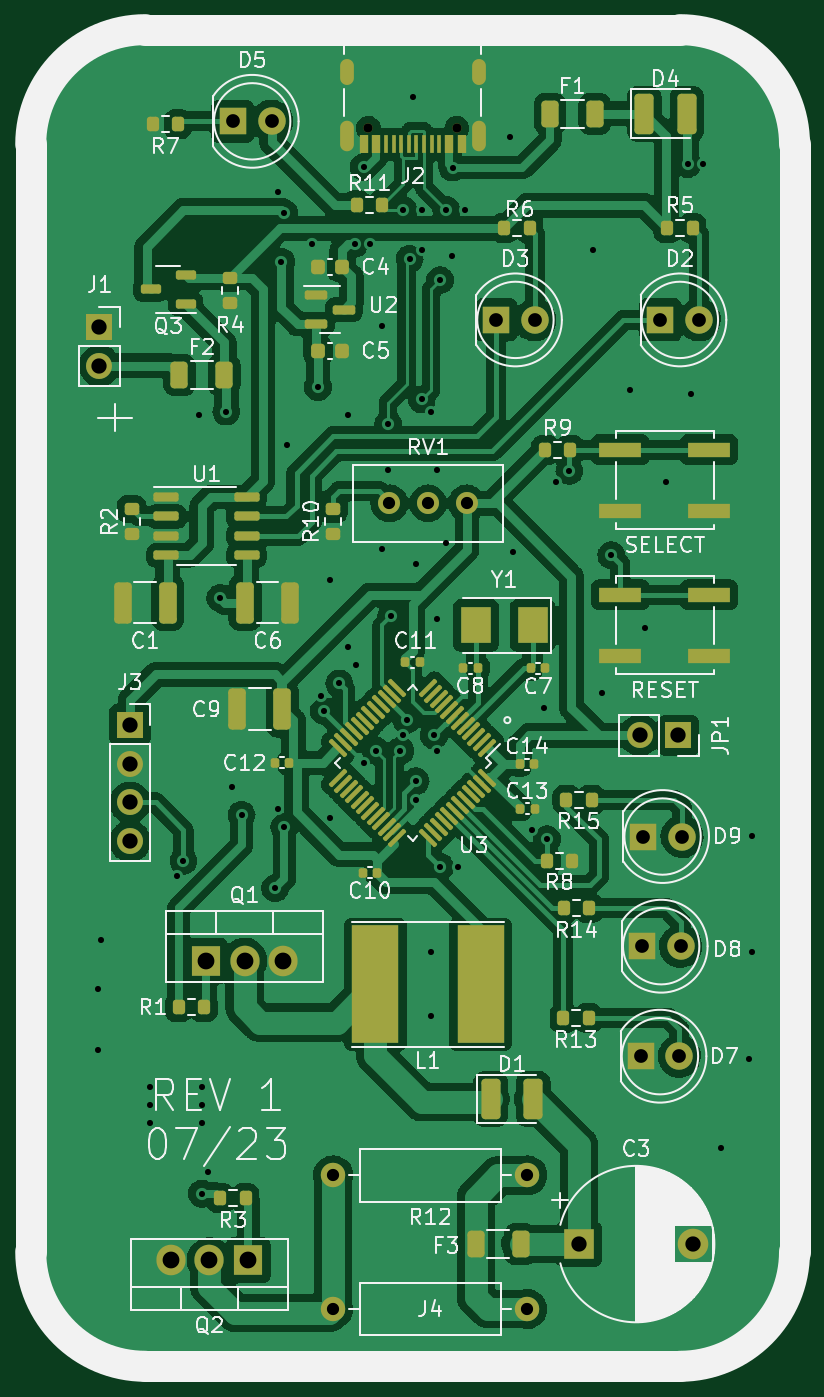
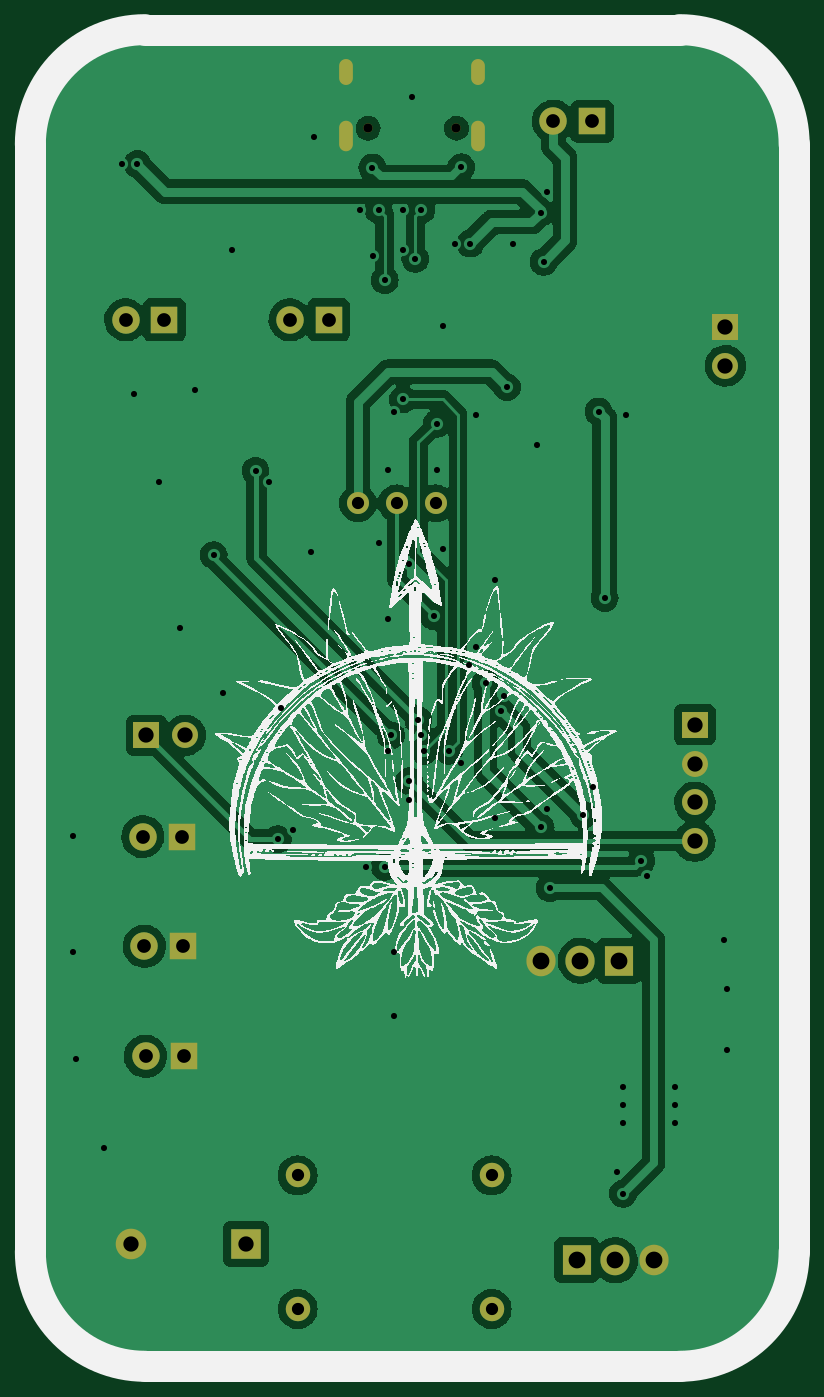
Circuit board: 11 layer files. Board 50.0 x 87.5 mm.
- bottom_copper: Open-Tens-B_Cu.gbr (133725 bytes)
- bottom_mask: Open-Tens-B_Mask.gbr (2294 bytes)
- paste: Open-Tens-B_Paste.gbr (458 bytes)
- bottom_silk: Open-Tens-B_Silkscreen.gbr (210816 bytes)
- outline: Open-Tens-Edge_Cuts.gbr (998 bytes)
- top_copper: Open-Tens-F_Cu.gbr (297883 bytes)
- top_mask: Open-Tens-F_Mask.gbr (9510 bytes)
- paste: Open-Tens-F_Paste.gbr (7686 bytes)
- top_silk: Open-Tens-F_Silkscreen.gbr (63218 bytes)
- drill: Open-Tens-NPTH.drl (371 bytes)
- drill: Open-Tens-PTH.drl (2834 bytes)

=== bottom_copper: Open-Tens-B_Cu.gbr (133725 bytes, source omitted) ===
=== bottom_mask: Open-Tens-B_Mask.gbr ===
%TF.GenerationSoftware,KiCad,Pcbnew,(6.0.11)*%
%TF.CreationDate,2023-07-13T20:03:18-03:00*%
%TF.ProjectId,Open-Tens,4f70656e-2d54-4656-9e73-2e6b69636164,rev?*%
%TF.SameCoordinates,Original*%
%TF.FileFunction,Soldermask,Bot*%
%TF.FilePolarity,Negative*%
%FSLAX46Y46*%
G04 Gerber Fmt 4.6, Leading zero omitted, Abs format (unit mm)*
G04 Created by KiCad (PCBNEW (6.0.11)) date 2023-07-13 20:03:18*
%MOMM*%
%LPD*%
G01*
G04 APERTURE LIST*
%ADD10C,1.600000*%
%ADD11O,1.600000X1.600000*%
%ADD12R,1.700000X1.700000*%
%ADD13O,1.700000X1.700000*%
%ADD14C,1.440000*%
%ADD15R,1.905000X2.000000*%
%ADD16O,1.905000X2.000000*%
%ADD17C,0.600000*%
%ADD18O,0.900000X2.000000*%
%ADD19O,0.900000X1.700000*%
%ADD20R,1.800000X1.800000*%
%ADD21C,1.800000*%
%ADD22R,2.000000X2.000000*%
%ADD23C,2.000000*%
G04 APERTURE END LIST*
D10*
%TO.C,J4*%
X162300000Y-140950000D03*
D11*
X149600000Y-140950000D03*
%TD*%
D12*
%TO.C,JP1*%
X172200000Y-103400000D03*
D13*
X169660000Y-103400000D03*
%TD*%
D14*
%TO.C,RV1*%
X158350000Y-88200000D03*
X155810000Y-88200000D03*
X153270000Y-88200000D03*
%TD*%
D10*
%TO.C,R12*%
X162300000Y-132200000D03*
D11*
X149600000Y-132200000D03*
%TD*%
D15*
%TO.C,Q2*%
X144037258Y-137755000D03*
D16*
X141497258Y-137755000D03*
X138957258Y-137755000D03*
%TD*%
D15*
%TO.C,Q1*%
X141260000Y-118145000D03*
D16*
X143800000Y-118145000D03*
X146340000Y-118145000D03*
%TD*%
D12*
%TO.C,J3*%
X136300000Y-102700000D03*
D13*
X136300000Y-105240000D03*
X136300000Y-107780000D03*
X136300000Y-110320000D03*
%TD*%
D17*
%TO.C,J2*%
X157690000Y-63650000D03*
X151910000Y-63650000D03*
D18*
X159120000Y-64130000D03*
D19*
X159120000Y-59960000D03*
D18*
X150480000Y-64130000D03*
D19*
X150480000Y-59960000D03*
%TD*%
D12*
%TO.C,J1*%
X134300000Y-76660000D03*
D13*
X134300000Y-79200000D03*
%TD*%
D20*
%TO.C,D9*%
X169892500Y-110020000D03*
D21*
X172432500Y-110020000D03*
%TD*%
D20*
%TO.C,D8*%
X169800000Y-117200000D03*
D21*
X172340000Y-117200000D03*
%TD*%
%TO.C,D7*%
X172260000Y-124400000D03*
D20*
X169720000Y-124400000D03*
%TD*%
%TO.C,D5*%
X143025000Y-63200000D03*
D21*
X145565000Y-63200000D03*
%TD*%
D20*
%TO.C,D3*%
X160260000Y-76200000D03*
D21*
X162800000Y-76200000D03*
%TD*%
D20*
%TO.C,D2*%
X171025000Y-76200000D03*
D21*
X173565000Y-76200000D03*
%TD*%
D22*
%TO.C,C3*%
X165682323Y-136700000D03*
D23*
X173182323Y-136700000D03*
%TD*%
M02*

=== paste: Open-Tens-B_Paste.gbr ===
%TF.GenerationSoftware,KiCad,Pcbnew,(6.0.11)*%
%TF.CreationDate,2023-07-13T20:03:18-03:00*%
%TF.ProjectId,Open-Tens,4f70656e-2d54-4656-9e73-2e6b69636164,rev?*%
%TF.SameCoordinates,Original*%
%TF.FileFunction,Paste,Bot*%
%TF.FilePolarity,Positive*%
%FSLAX46Y46*%
G04 Gerber Fmt 4.6, Leading zero omitted, Abs format (unit mm)*
G04 Created by KiCad (PCBNEW (6.0.11)) date 2023-07-13 20:03:18*
%MOMM*%
%LPD*%
G01*
G04 APERTURE LIST*
G04 APERTURE END LIST*
M02*

=== bottom_silk: Open-Tens-B_Silkscreen.gbr (210816 bytes, source omitted) ===
=== outline: Open-Tens-Edge_Cuts.gbr ===
%TF.GenerationSoftware,KiCad,Pcbnew,(6.0.11)*%
%TF.CreationDate,2023-07-13T20:03:18-03:00*%
%TF.ProjectId,Open-Tens,4f70656e-2d54-4656-9e73-2e6b69636164,rev?*%
%TF.SameCoordinates,Original*%
%TF.FileFunction,Profile,NP*%
%FSLAX46Y46*%
G04 Gerber Fmt 4.6, Leading zero omitted, Abs format (unit mm)*
G04 Created by KiCad (PCBNEW (6.0.11)) date 2023-07-13 20:03:18*
%MOMM*%
%LPD*%
G01*
G04 APERTURE LIST*
%TA.AperFunction,Profile*%
%ADD10C,0.100000*%
%TD*%
G04 APERTURE END LIST*
D10*
X129800000Y-137200000D02*
X129800000Y-64700000D01*
X172300000Y-144700000D02*
X137300000Y-144700000D01*
X179800000Y-64700000D02*
X179800000Y-137200000D01*
X172300000Y-57200000D02*
X137300000Y-57200000D01*
X137300000Y-57200000D02*
G75*
G03*
X129800000Y-64700000I0J-7500000D01*
G01*
X129800000Y-137200000D02*
G75*
G03*
X137300000Y-144700000I7500000J0D01*
G01*
X172300000Y-144700000D02*
G75*
G03*
X179800000Y-137200000I0J7500000D01*
G01*
X179800000Y-64700000D02*
G75*
G03*
X172300000Y-57200000I-7500000J0D01*
G01*
M02*

=== top_copper: Open-Tens-F_Cu.gbr (297883 bytes, source omitted) ===
=== top_mask: Open-Tens-F_Mask.gbr (9510 bytes, source omitted) ===
=== paste: Open-Tens-F_Paste.gbr (7686 bytes, source omitted) ===
=== top_silk: Open-Tens-F_Silkscreen.gbr (63218 bytes, source omitted) ===
=== drill: Open-Tens-NPTH.drl ===
M48
; DRILL file {KiCad (6.0.11)} date Thu Jul 13 20:03:14 2023
; FORMAT={-:-/ absolute / inch / decimal}
; #@! TF.CreationDate,2023-07-13T20:03:14-03:00
; #@! TF.GenerationSoftware,Kicad,Pcbnew,(6.0.11)
; #@! TF.FileFunction,NonPlated,1,2,NPTH
FMAT,2
INCH
; #@! TA.AperFunction,NonPlated,NPTH,ComponentDrill
T1C0.0236
%
G90
G05
T1
X5.9807Y-2.5059
X6.2083Y-2.5059
T0
M30

=== drill: Open-Tens-PTH.drl ===
M48
; DRILL file {KiCad (6.0.11)} date Thu Jul 13 20:03:14 2023
; FORMAT={-:-/ absolute / inch / decimal}
; #@! TF.CreationDate,2023-07-13T20:03:14-03:00
; #@! TF.GenerationSoftware,Kicad,Pcbnew,(6.0.11)
; #@! TF.FileFunction,Plated,1,2,PTH
FMAT,2
INCH
; #@! TA.AperFunction,Plated,PTH,ViaDrill
T1C0.0157
; #@! TA.AperFunction,Plated,PTH,ComponentDrill
T2C0.0236
; #@! TA.AperFunction,Plated,PTH,ComponentDrill
T3C0.0315
; #@! TA.AperFunction,Plated,PTH,ComponentDrill
T4C0.0354
; #@! TA.AperFunction,Plated,PTH,ComponentDrill
T5C0.0394
; #@! TA.AperFunction,Plated,PTH,ComponentDrill
T6C0.0433
%
G90
G05
T1
X5.2835Y-4.7244
X5.2835Y-4.8819
X5.2913Y-4.5984
X5.4173Y-4.9764
X5.4173Y-5.0236
X5.4173Y-5.0709
X5.4882Y-4.4331
X5.5039Y-4.3937
X5.5433Y-3.2441
X5.5512Y-4.9764
X5.5512Y-5.0236
X5.5512Y-5.0709
X5.5512Y-5.252
X5.5669Y-5.1969
X5.5984Y-3.7165
X5.6142Y-3.2362
X5.6299Y-4.2047
X5.6535Y-4.2756
X5.7402Y-4.4646
X5.748Y-2.6693
X5.748Y-4.2598
X5.7559Y-2.8504
X5.7638Y-2.7244
X5.7638Y-4.3071
X5.7717Y-3.3228
X5.8346Y-2.8031
X5.8504Y-3.1732
X5.8583Y-3.9685
X5.8661Y-4.0079
X5.8819Y-3.6693
X5.8819Y-4.2835
X5.9055Y-3.937
X5.9291Y-3.2441
X5.9291Y-3.8425
X5.9449Y-2.8031
X5.9488Y-3.8898
X5.9685Y-2.6063
X5.9685Y-4.1417
X5.9843Y-2.8031
X6.0Y-4.1102
X6.0157Y-3.0157
X6.0157Y-3.5906
X6.0315Y-3.2677
X6.0315Y-3.3858
X6.0394Y-3.7638
X6.063Y-4.1102
X6.0709Y-2.7165
X6.0709Y-4.0709
X6.0787Y-4.0315
X6.0866Y-2.8425
X6.0945Y-2.4252
X6.1024Y-3.6299
X6.1024Y-4.189
X6.1024Y-4.2362
X6.1181Y-2.7165
X6.1181Y-2.8189
X6.1181Y-3.2047
X6.1417Y-3.2362
X6.1417Y-4.6299
X6.1417Y-4.7953
X6.1496Y-4.0709
X6.1575Y-3.3858
X6.1575Y-3.7717
X6.1575Y-4.1102
X6.1654Y-2.8976
X6.1654Y-4.4094
X6.1811Y-2.7165
X6.1811Y-3.5748
X6.1969Y-2.8346
X6.1974Y-2.6072
X6.2126Y-4.4094
X6.2283Y-2.7165
X6.3465Y-2.5276
X6.3543Y-3.5984
X6.4016Y-4.315
X6.4331Y-4.0
X6.4409Y-4.3386
X6.4646Y-3.4173
X6.4984Y-3.3889
X6.5591Y-2.8189
X6.5827Y-3.9606
X6.6063Y-3.6063
X6.6535Y-3.1811
X6.6929Y-3.7953
X6.748Y-3.4173
X6.8031Y-2.5984
X6.8112Y-3.1907
X6.8425Y-2.5984
X6.8898Y-5.1339
X6.9606Y-4.9055
X6.9685Y-4.3307
X6.9685Y-4.6299
T3
X5.8898Y-5.2047
X5.8898Y-5.5492
X6.0343Y-3.4724
X6.1343Y-3.4724
X6.2343Y-3.4724
X6.3898Y-5.2047
X6.3898Y-5.5492
T4
X5.6309Y-2.4882
X5.7309Y-2.4882
X6.3094Y-3.0
X6.4094Y-3.0
X6.6819Y-4.8976
X6.685Y-4.6142
X6.6887Y-4.3315
X6.7333Y-3.0
X6.7819Y-4.8976
X6.785Y-4.6142
X6.7887Y-4.3315
X6.8333Y-3.0
T5
X5.2874Y-3.0181
X5.2874Y-3.1181
X5.3661Y-4.0433
X5.3661Y-4.1433
X5.3661Y-4.2433
X5.3661Y-4.3433
X6.5229Y-5.3819
X6.6795Y-4.0709
X6.7795Y-4.0709
X6.8182Y-5.3819
T6
X5.4708Y-5.4234
X5.5614Y-4.6514
X5.5708Y-5.4234
X5.6614Y-4.6514
X5.6708Y-5.4234
X5.7614Y-4.6514
T2
G00X5.9244Y-2.3449
M15
G01X5.9244Y-2.3764
M16
G05
G00X5.9244Y-2.5031
M15
G01X5.9244Y-2.5465
M16
G05
G00X6.2646Y-2.3449
M15
G01X6.2646Y-2.3764
M16
G05
G00X6.2646Y-2.5031
M15
G01X6.2646Y-2.5465
M16
G05
T0
M30

